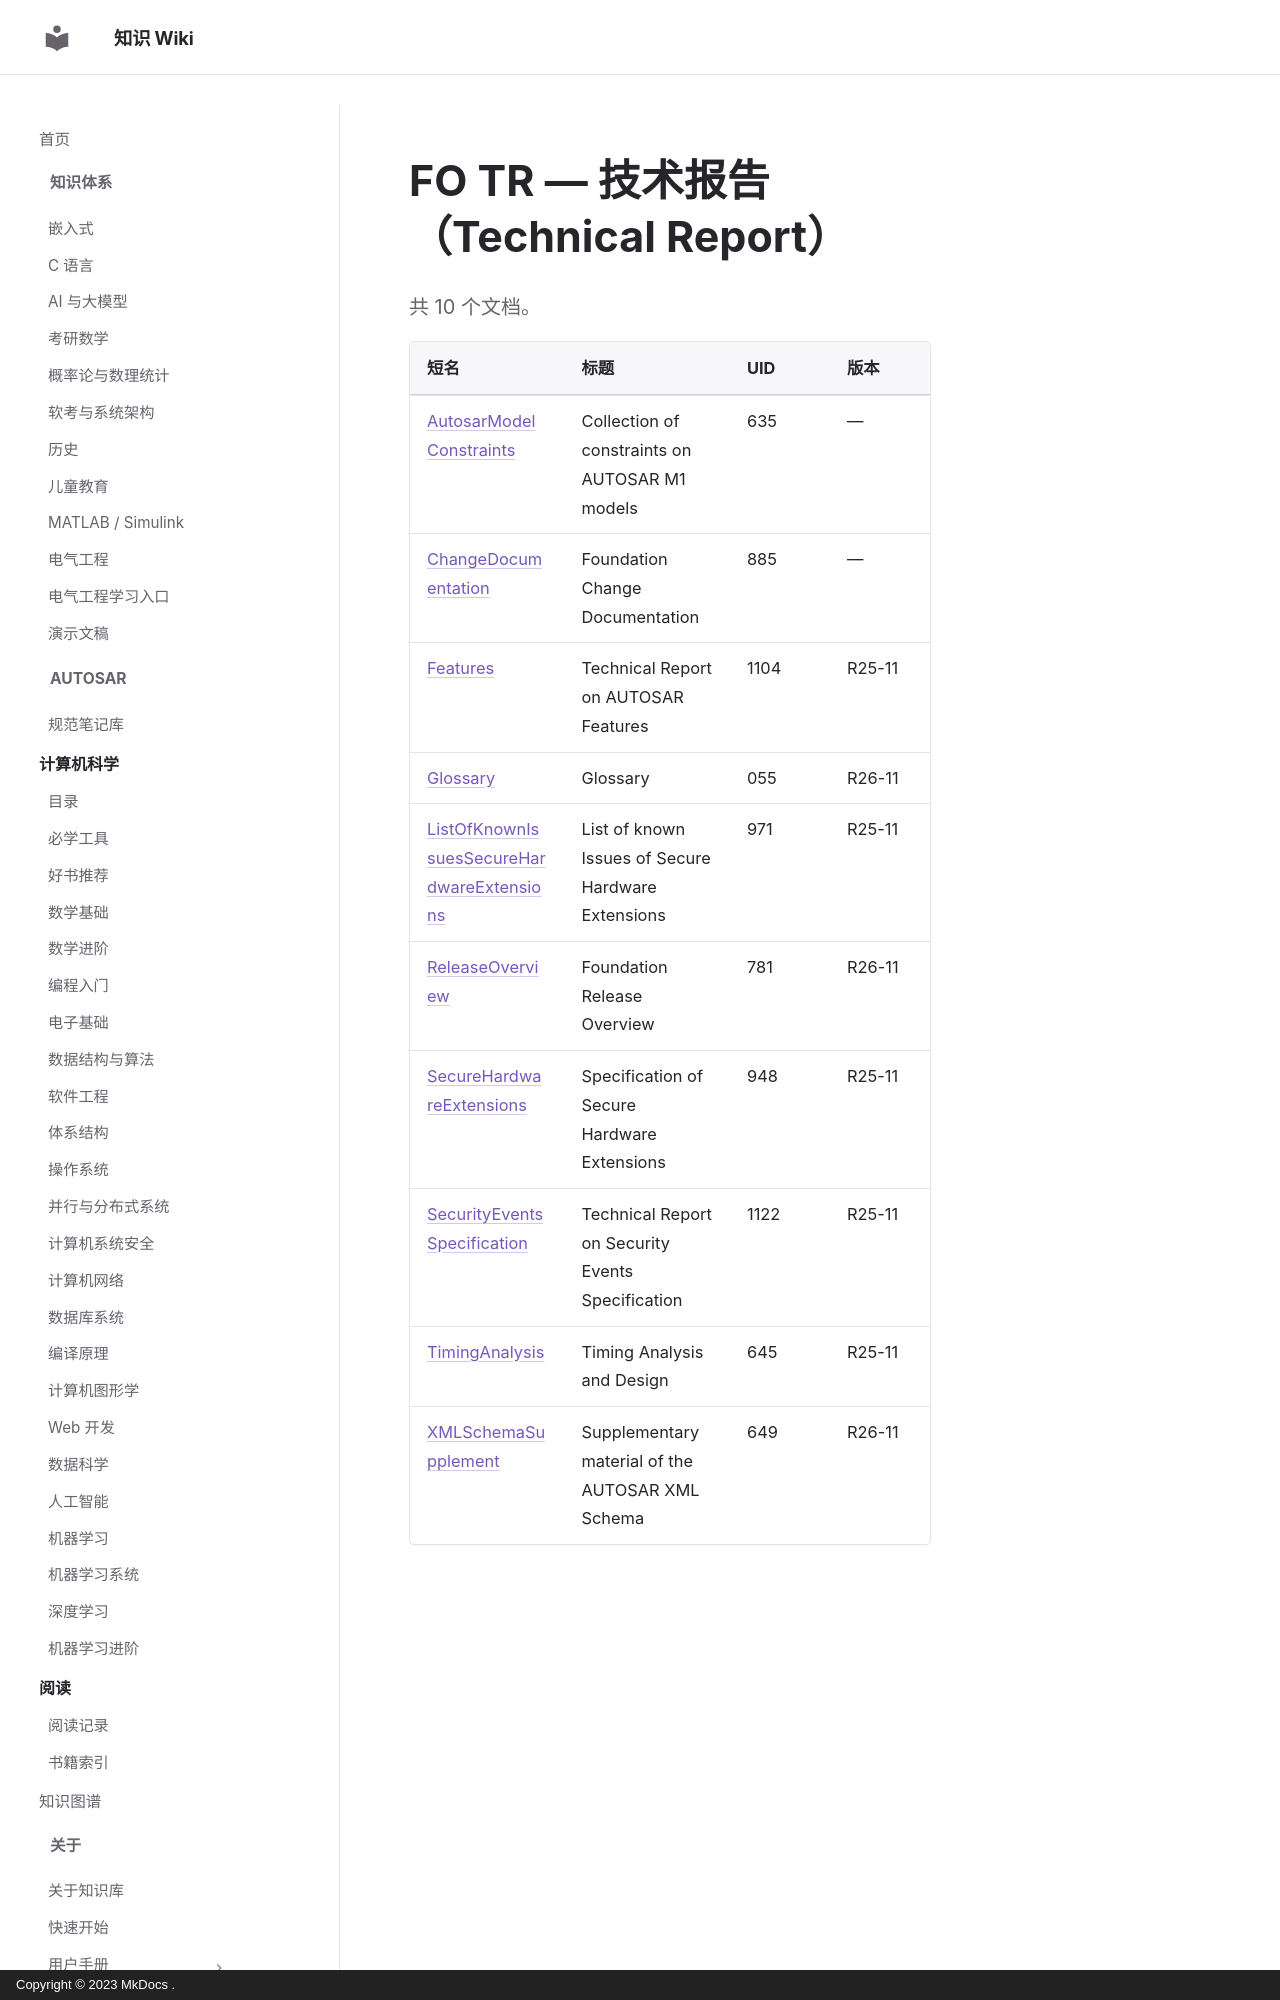

repository: ilikui/wiki · page: types/autosar/specs/FO/TR/index.html · generator: mkdocs · copyright: Copyright © 2023 MkDocs .

# FO TR — 技术报告（Technical Report）

共 10 个文档。

| 短名 | 标题 | UID | 版本 |
|---|---|---|---|
| [AutosarModelConstraints](AutosarModelConstraints.md) | Collection of constraints on AUTOSAR M1 models | 635 | — |
| [ChangeDocumentation](ChangeDocumentation.md) | Foundation Change Documentation | 885 | — |
| [Features](Features.md) | Technical Report on AUTOSAR Features | 1104 | R25-11 |
| [Glossary](Glossary.md) | Glossary | 055 | R26-11 |
| [ListOfKnownIssuesSecureHardwareExtensions](ListOfKnownIssuesSecureHardwareExtensions.md) | List of known Issues of Secure Hardware Extensions | 971 | R25-11 |
| [ReleaseOverview](ReleaseOverview.md) | Foundation Release Overview | 781 | R26-11 |
| [SecureHardwareExtensions](SecureHardwareExtensions.md) | Specification of Secure Hardware Extensions | 948 | R25-11 |
| [SecurityEventsSpecification](SecurityEventsSpecification.md) | Technical Report on Security Events Specification | 1122 | R25-11 |
| [TimingAnalysis](TimingAnalysis.md) | Timing Analysis and Design | 645 | R25-11 |
| [XMLSchemaSuppleme
